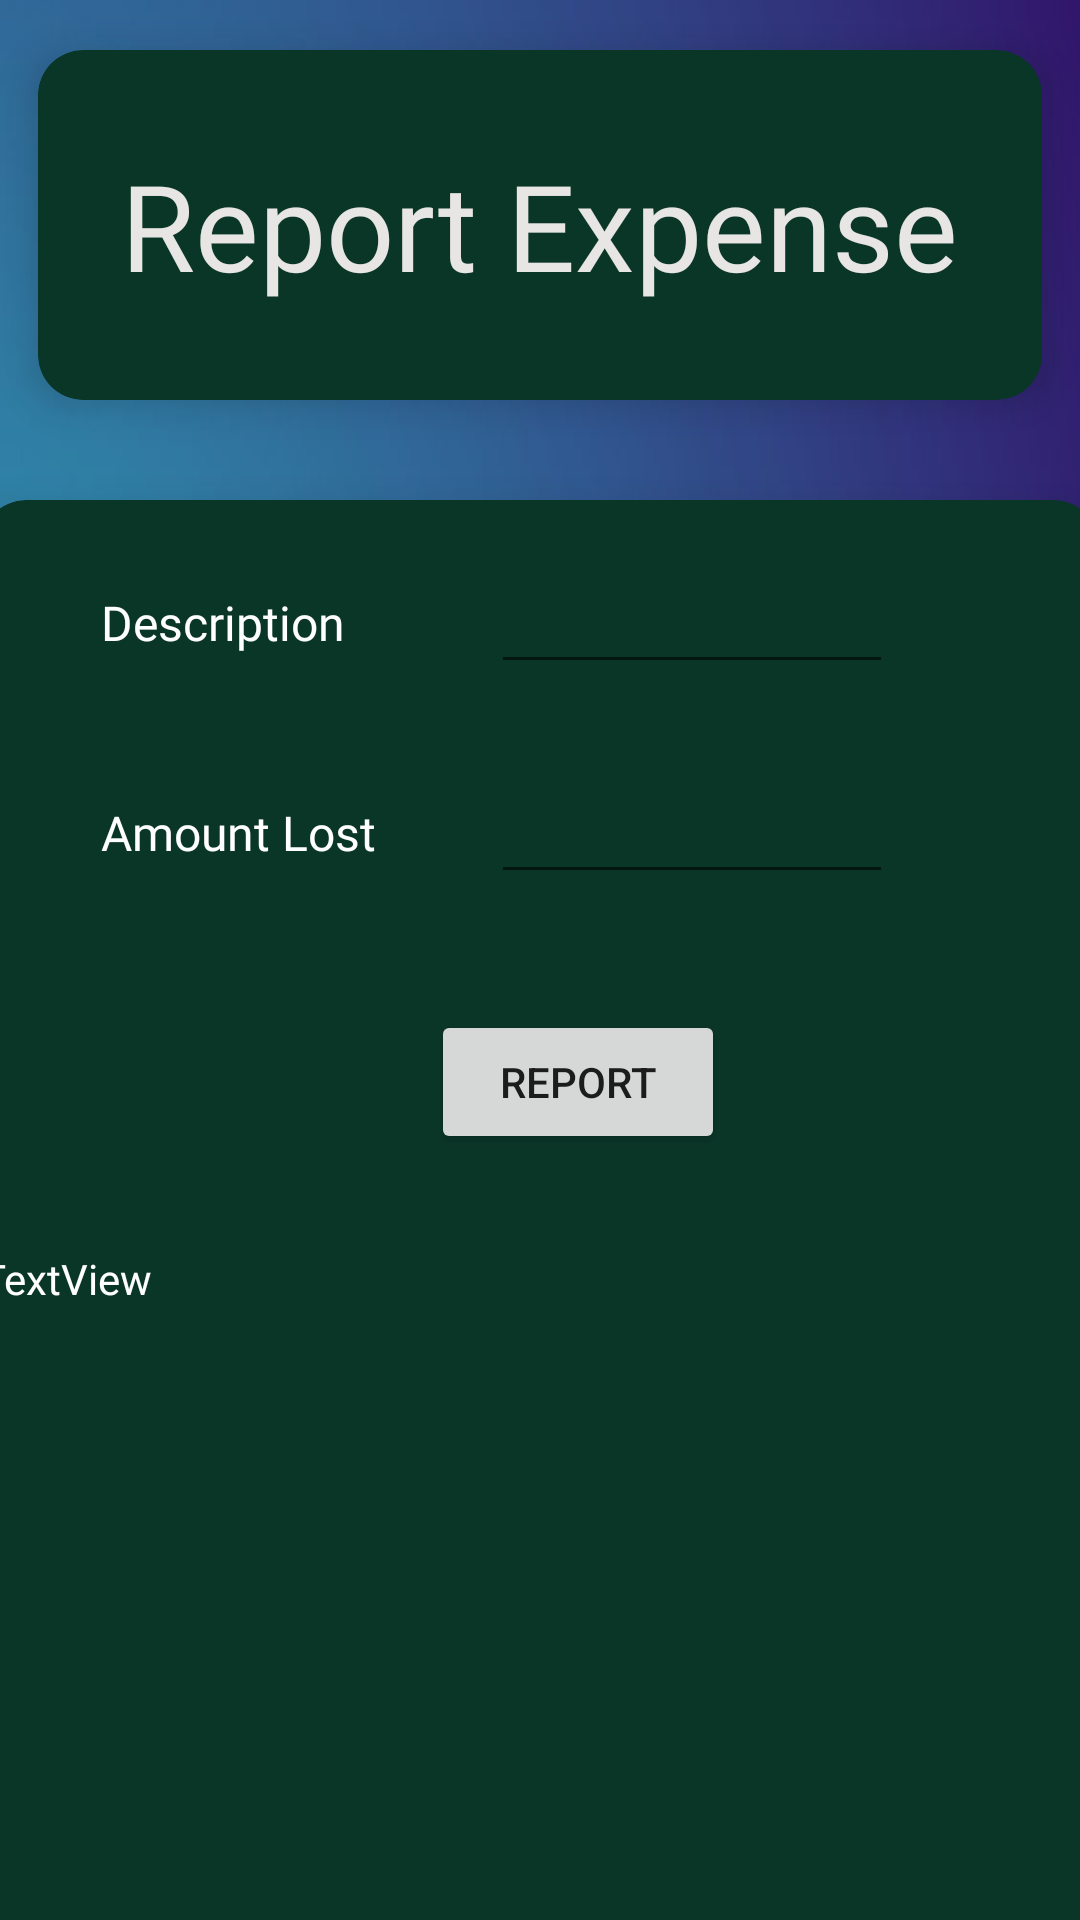

The Android layout XML behind this screen, and the referenced resources:
<!-- AndroidManifest.xml: application theme Theme.LoginRegisterSeniorProj -->
<!-- res/layout/activity_family_user_expense.xml -->
<?xml version="1.0" encoding="utf-8"?>
<LinearLayout xmlns:android="http://schemas.android.com/apk/res/android"
    xmlns:app="http://schemas.android.com/apk/res-auto"
    xmlns:tools="http://schemas.android.com/tools"
    android:layout_width="match_parent"
    android:layout_height="match_parent"
    tools:context=".FamilyUserExpense"
    android:background="@drawable/gradient">

        <LinearLayout
            android:layout_width="match_parent"
            android:layout_height="match_parent"
            android:orientation="vertical">

            <androidx.cardview.widget.CardView
                android:layout_width="match_parent"
                android:layout_height="150dp"
                android:layout_gravity="center"

                app:cardBackgroundColor="#0a3628"
                app:cardCornerRadius="15dp"
                app:cardElevation="8dp"
                app:cardUseCompatPadding="true">

                <TextView
                    android:id="@+id/textView3"
                    android:layout_width="wrap_content"
                    android:layout_height="wrap_content"

                    android:layout_gravity="center"
                    android:fontFamily="@font/adamina"
                    android:text="Report Expense"
                    android:textAlignment="center"
                    android:textColor="@color/light_grey"
                    android:textSize="40dp" />
            </androidx.cardview.widget.CardView>

            <androidx.cardview.widget.CardView
                android:layout_width="398dp"
                android:layout_height="572dp"
                android:layout_gravity="center"

                app:cardBackgroundColor="#0a3628"
                app:cardCornerRadius="15dp"
                app:cardElevation="8dp"
                app:cardUseCompatPadding="true">

                <TextView
                    android:id="@+id/textView5"
                    android:layout_width="wrap_content"
                    android:layout_height="wrap_content"
                    android:layout_marginStart="40dp"
                    android:layout_marginTop="30dp"
                    android:fontFamily="@font/adamina"
                    android:text="Description"
                    android:textColor="@color/white"
                    android:textSize="16sp" />

                <EditText
                    android:id="@+id/FamilyExpenseDescriptionEditText"
                    android:layout_width="134dp"
                    android:layout_height="wrap_content"
                    android:layout_marginHorizontal="170dp"
                    android:layout_marginTop="20dp"
                    android:textColor="@color/white"
                    android:ems="10"
                    android:inputType="textPersonName"
                    app:layout_constraintStart_toEndOf="@+id/textView13"
                    app:layout_constraintTop_toBottomOf="@+id/textView12" />

                <TextView
                    android:id="@+id/textView7"
                    android:layout_width="wrap_content"
                    android:layout_height="wrap_content"
                    android:layout_marginStart="40dp"
                    android:layout_marginTop="100dp"
                    android:fontFamily="@font/adamina"
                    android:text="Amount Lost"
                    android:textColor="@color/white"
                    android:textSize="16sp" />

                <EditText
                    android:id="@+id/FamilyExpenseAmountGainedEditText"
                    android:layout_width="134dp"
                    android:layout_height="wrap_content"
                    android:layout_marginHorizontal="170dp"
                    android:layout_marginTop="90dp"
                    android:textColor="@color/white"
                    android:ems="10"
                    android:inputType="number"
                    app:layout_constraintStart_toEndOf="@+id/textView14"
                    app:layout_constraintTop_toBottomOf="@+id/FamilyExpenseDescriptionEditText" />

                <Button
                    android:id="@+id/button13"
                    android:layout_width="98dp"
                    android:layout_height="wrap_content"
                    android:layout_marginHorizontal="150dp"
                    android:layout_marginTop="170dp"
                    android:onClick="FamilyExpenseReport"
                    android:text="Report" />

                <ScrollView
                    android:id="@+id/FamilyUserExpenseScrollView"
                    android:layout_width="409dp"
                    android:layout_height="492dp"
                    app:layout_constraintEnd_toEndOf="parent"
                    app:layout_constraintStart_toStartOf="parent"
                    app:layout_constraintTop_toBottomOf="@+id/button13">

                    <LinearLayout
                        android:layout_width="match_parent"
                        android:layout_height="wrap_content"
                        android:layout_marginTop="250dp"
                        android:orientation="vertical">

                        <TextView
                            android:id="@+id/FamilyExpenseReportTextView"
                            android:layout_width="match_parent"
                            android:layout_height="357dp"
                            android:fontFamily="@font/adamina"
                            android:text="TextView"
                            android:textColor="@color/white" />
                    </LinearLayout>

                </ScrollView>
            </androidx.cardview.widget.CardView>


        </LinearLayout>
</LinearLayout>
<!-- resources referenced by this layout -->
<resources>
  <color name="light_grey">#FDEAE7E7</color>
      //crypto currency colors
  <color name="white">#FFFFFFFF</color>
  <!-- drawable gradient: jpg bitmap (drawable-v24, 18122 bytes) -->
  <style name="Theme.LoginRegisterSeniorProj" parent="Theme.MaterialComponents.DayNight.DarkActionBar">
          
          <item name="colorPrimary">@color/purple_500</item>
          <item name="colorPrimaryVariant">@color/purple_700</item>
          <item name="colorOnPrimary">@color/white</item>
          
          <item name="colorSecondary">@color/teal_200</item>
          <item name="colorSecondaryVariant">@color/teal_700</item>
          <item name="colorOnSecondary">@color/black</item>
          
          <item name="android:statusBarColor" tools:targetApi="l">?attr/colorPrimaryVariant</item>
          
      </style>
  <color name="purple_500">#FF6200EE</color>
  <color name="purple_700">#FF3700B3</color>
  <color name="teal_200">#FF03DAC5</color>
  <color name="teal_700">#FF018786</color>
  <color name="black">#FF000000</color>
</resources>
